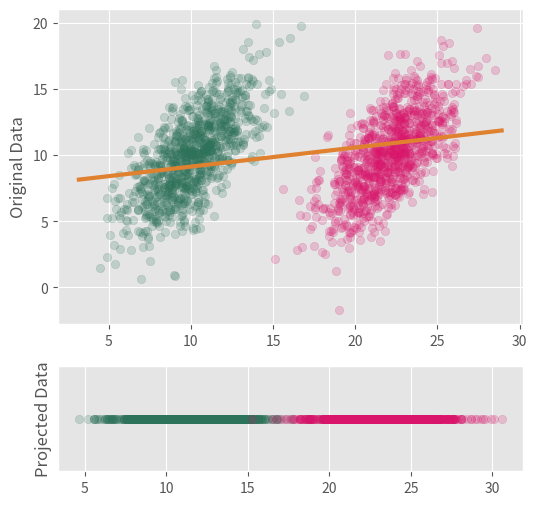
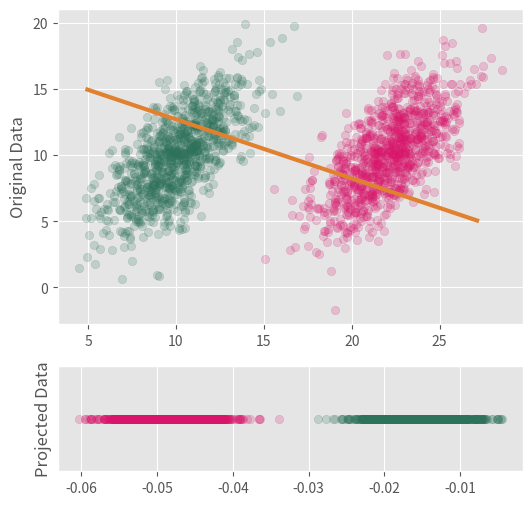

The script that saved these images, in order:
import numpy
import matplotlib.pyplot as plt
from matplotlib import gridspec

plt.style.use('ggplot')


def plot(vector, mult):
    fig = plt.figure(figsize=(6, 6))
    gs = gridspec.GridSpec(2, 1, height_ratios=[3, 1])
    plt.subplot(gs[0])
    plt.scatter(X1[0], X1[1], color='#2D725A', alpha=0.2)
    plt.scatter(X2[0], X2[1], color='#D8156B', alpha=0.2)
    plt.plot([mu[0] - vector[0] * mult, mu[0] + vector[0] * mult],
             [mu[1] - vector[1] * mult, mu[1] + vector[1] * mult],
             color='#E08130', linewidth=3)
    plt.ylabel('Original Data')
    plt.subplot(gs[1])
    Y1 = numpy.matmul(numpy.array([vector]), X1)
    Y2 = numpy.matmul(numpy.array([vector]), X2)
    plt.scatter(Y1, [0] * 1000, color='#2D725A', alpha=0.2)
    plt.scatter(Y2, [0] * 1000, color='#D8156B', alpha=0.2)
    plt.yticks([])
    plt.ylabel('Projected Data')
    plt.show()


def pca_reconstruction_error(X, pc):
    Y = numpy.matmul(numpy.array([pc]), X)
    reconstructed_X = numpy.matmul(numpy.array([pc]).T, Y)
    difference = numpy.subtract(X, reconstructed_X)
    s = 0
    for d in difference.T:
        s += numpy.linalg.norm(d)
    return s


mu1 = numpy.array([10, 10])
mu2 = numpy.array([22, 10])
cov = numpy.array([[4, 4],
                   [4, 9]])

X1 = numpy.random.multivariate_normal(mu1, cov, 1000).T
X2 = numpy.random.multivariate_normal(mu2, cov, 1000).T
X = numpy.concatenate((X1, X2), axis=1)
mu = numpy.mean(X, axis=1)
# Plotting the points

# Finding the PCA
evals, evects = numpy.linalg.eig(numpy.cov(X))
evals, evects = -numpy.sort(-evals), evects.T[numpy.argsort(-evals)].T
print('Principle Component: {0}^T'.format(evects[:, 0]))
print(pca_reconstruction_error(X, evects[:, 0]))
plot(vector=evects[:, 0], mult=13)

S1 = numpy.cov(X1) * 999
S2 = numpy.cov(X2) * 999
SW = numpy.add(S1, S2)
SB = numpy.matmul(numpy.array([mu]).T, numpy.array([mu]))
v = numpy.matmul(numpy.linalg.inv(SW), numpy.array([numpy.subtract(mu1, mu2)]).T)
print('LDA Projection Vector: {0}^T'.format(v.T[0]))
plot(vector=v.T[0], mult=4000)
